The GitHub repository ydtrxh/ENSAM-Smart-Navigation contains a labelled image folder "data" with 15 categories: student administration office, amphithéâtre, GMS practical work workshop, bibliothèque, forum center, centre de langue, centre de recherche, département matériaux et des procédés, AEEE department, civil engineering department, département mathématiques informatique, département forge et fonderie, département énergétique, salle de conférence, TP fabrication mécanique. Examples follow, each with its label.

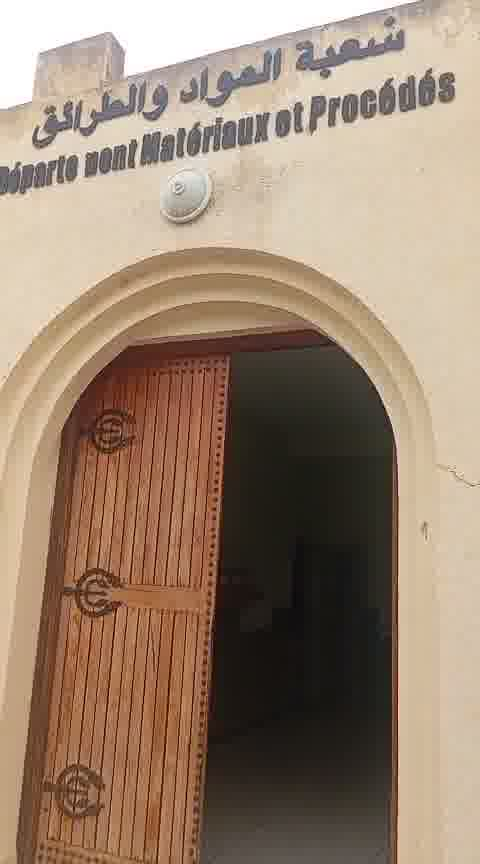
Label: département matériaux et des procédés

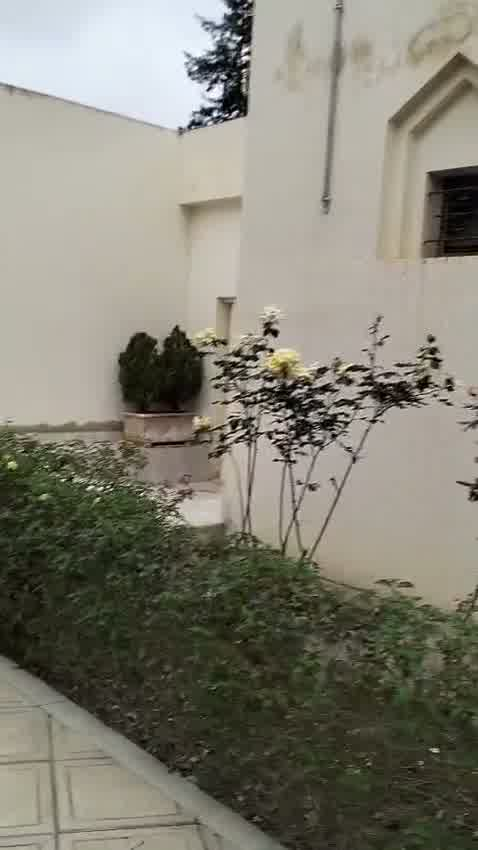
Label: student administration office

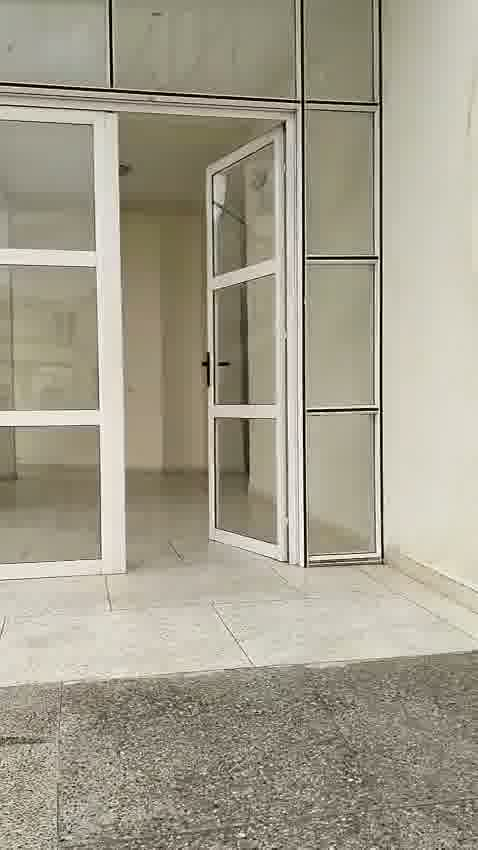
Label: civil engineering department

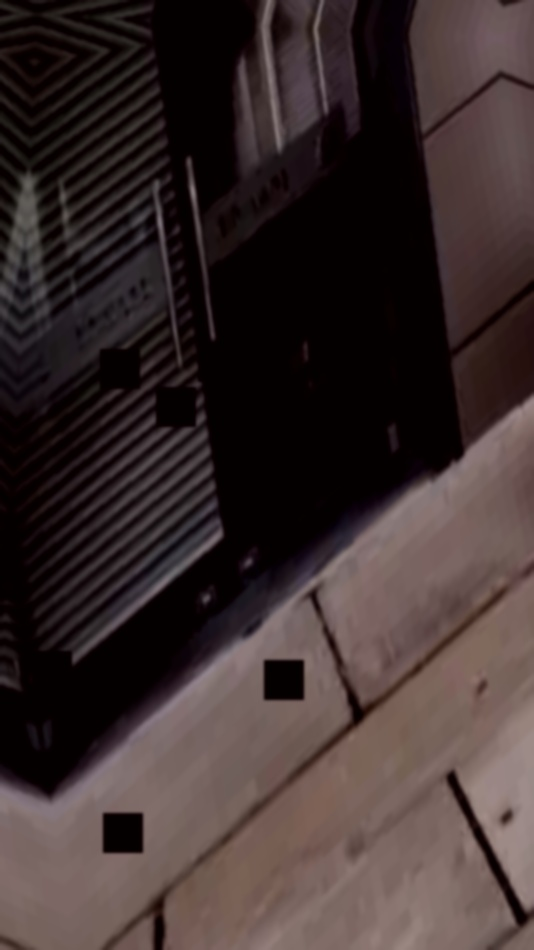
Label: forum center

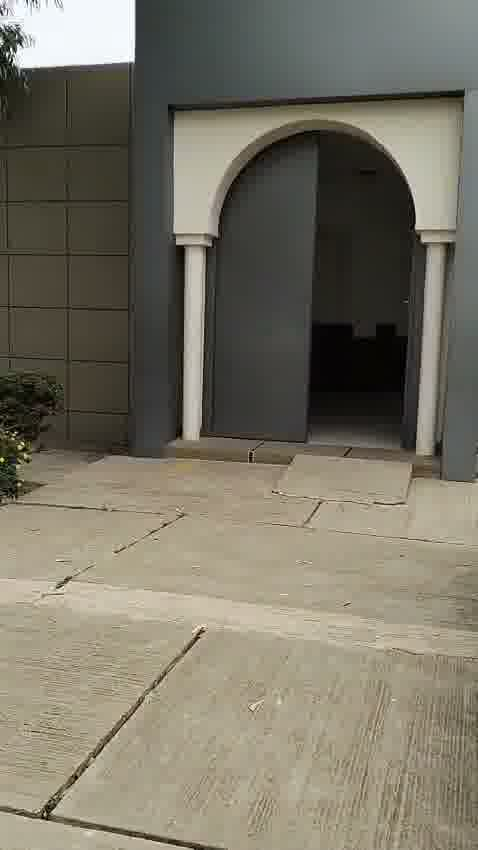
Label: amphithéâtre

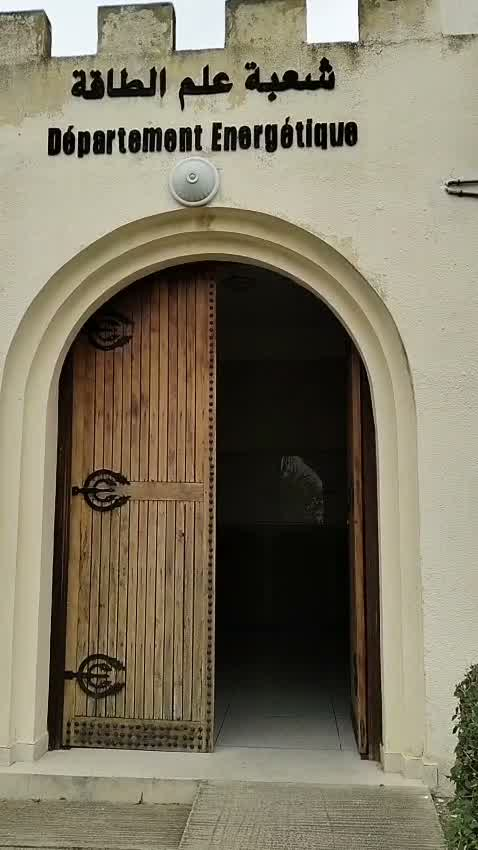
Label: département énergétique
